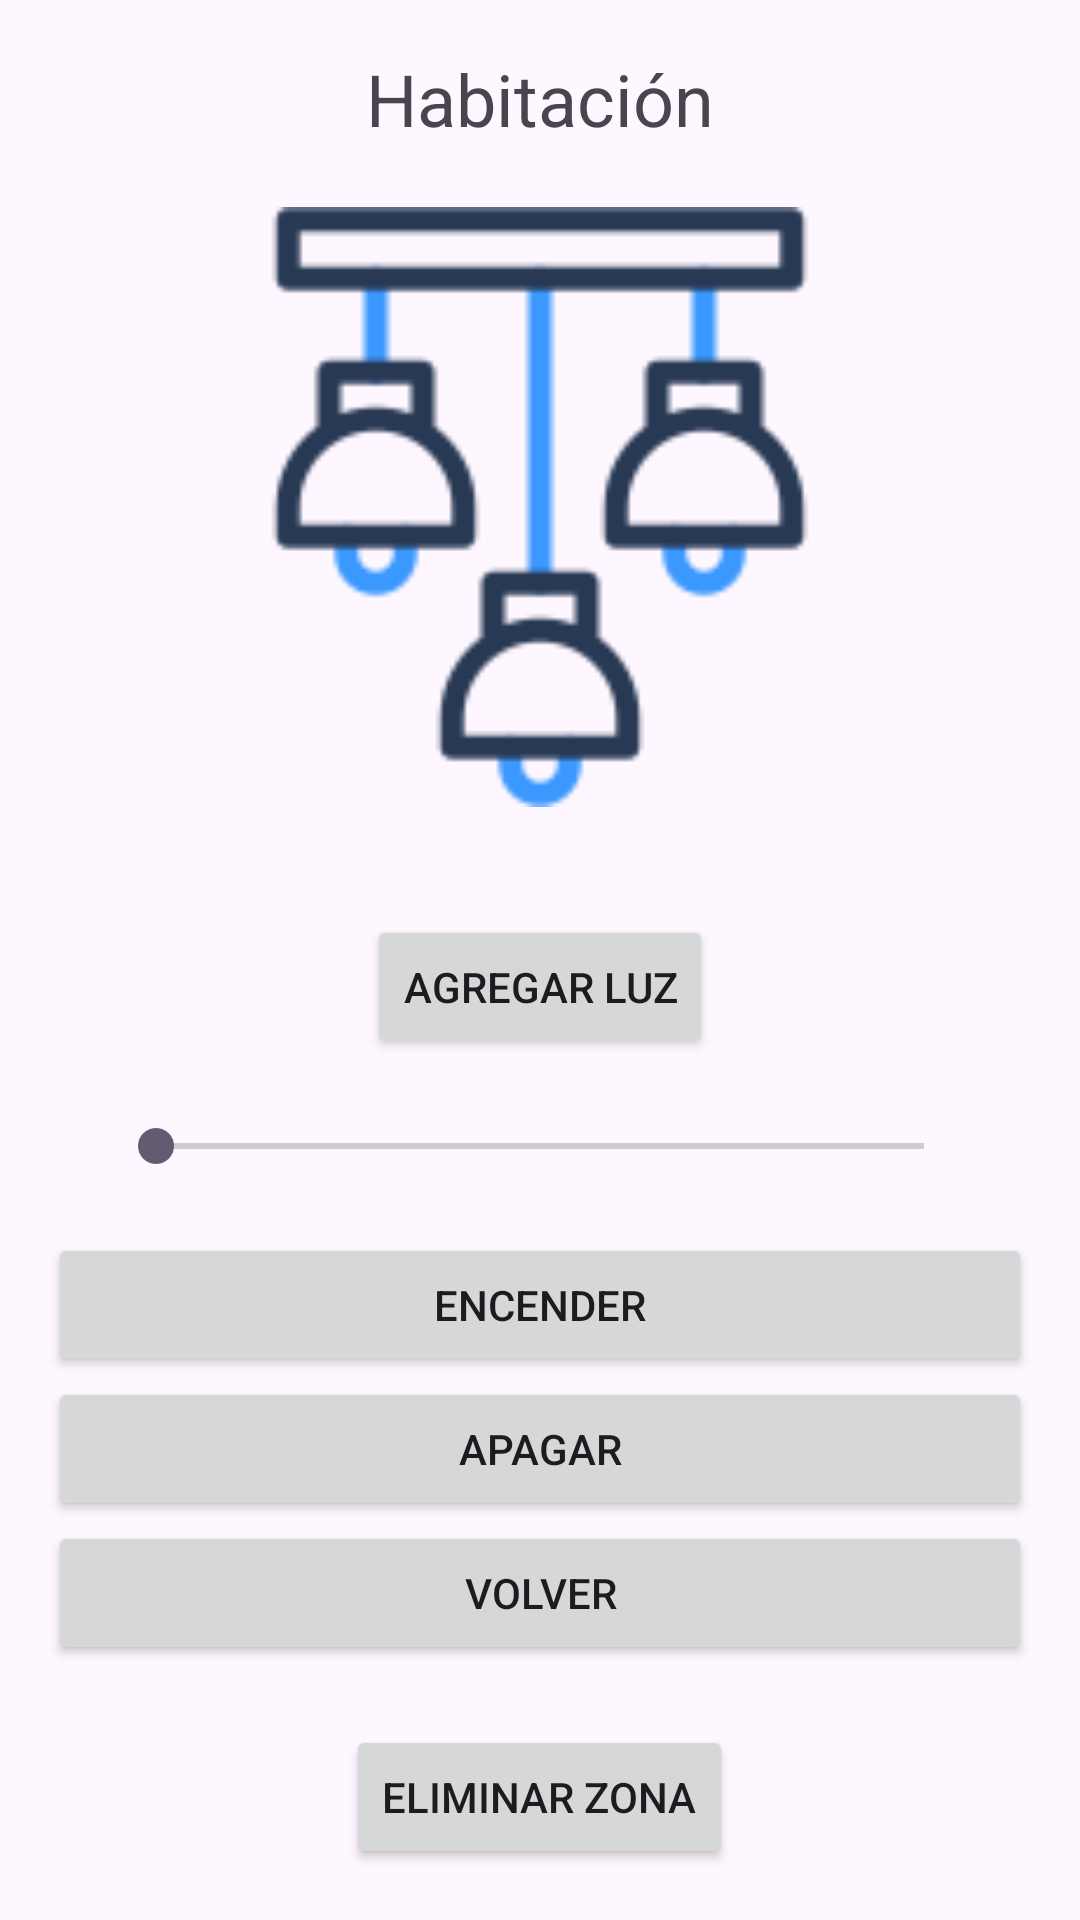

This screen was rendered from an Android layout file. Write that file and the resources it references.
<!-- AndroidManifest.xml: application theme Theme.Iotlights -->
<!-- res/layout/activity_config.xml -->
<LinearLayout xmlns:android="http://schemas.android.com/apk/res/android"
    android:orientation="vertical"
    android:layout_width="match_parent"
    android:layout_height="wrap_content"
    android:gravity="center"
    android:padding="16dp">

    <TextView
        android:id="@+id/roomTitle"
        android:layout_width="wrap_content"
        android:layout_height="wrap_content"
        android:text="Habitación"
        android:textSize="24sp" />

    <ImageView
        android:id="@+id/lightStateImage"
        android:layout_width="200dp"
        android:layout_height="200dp"
        android:layout_gravity="center"
        android:layout_margin="20dp"
        android:src="@drawable/logo" /> 

    <Button
        android:id="@+id/btnAddLight"
        android:layout_width="wrap_content"
        android:layout_height="wrap_content"
        android:text="Agregar Luz"
        android:layout_marginTop="16dp"
        android:layout_gravity="center" />


    <SeekBar
        android:id="@+id/seekBarIntensidad"
        android:layout_width="match_parent"
        android:layout_height="wrap_content"
        android:layout_margin="20dp"
        android:max="100" />

    <Button
        android:id="@+id/btnTurnOn"
        android:text="Encender"
        android:layout_width="match_parent"
        android:layout_height="wrap_content" />

    <Button
        android:id="@+id/btnTurnOff"
        android:text="Apagar"
        android:layout_width="match_parent"
        android:layout_height="wrap_content" />

    <Button
        android:id="@+id/btnBack"
        android:text="Volver"
        android:layout_width="match_parent"
        android:layout_height="wrap_content" />

    <Button
        android:id="@+id/btnDeleteZone"
        android:layout_width="wrap_content"
        android:layout_height="wrap_content"
        android:text="Eliminar Zona"
        android:layout_marginTop="20dp"
        android:layout_gravity="center" />

</LinearLayout>
<!-- resources referenced by this layout -->
<resources>
  <!-- drawable logo: png bitmap (drawable, 1936 bytes) -->
  <style name="Theme.Iotlights" parent="Base.Theme.Iotlights" />
  <style name="Base.Theme.Iotlights" parent="Theme.Material3.DayNight.NoActionBar">
          
          
      </style>
</resources>
